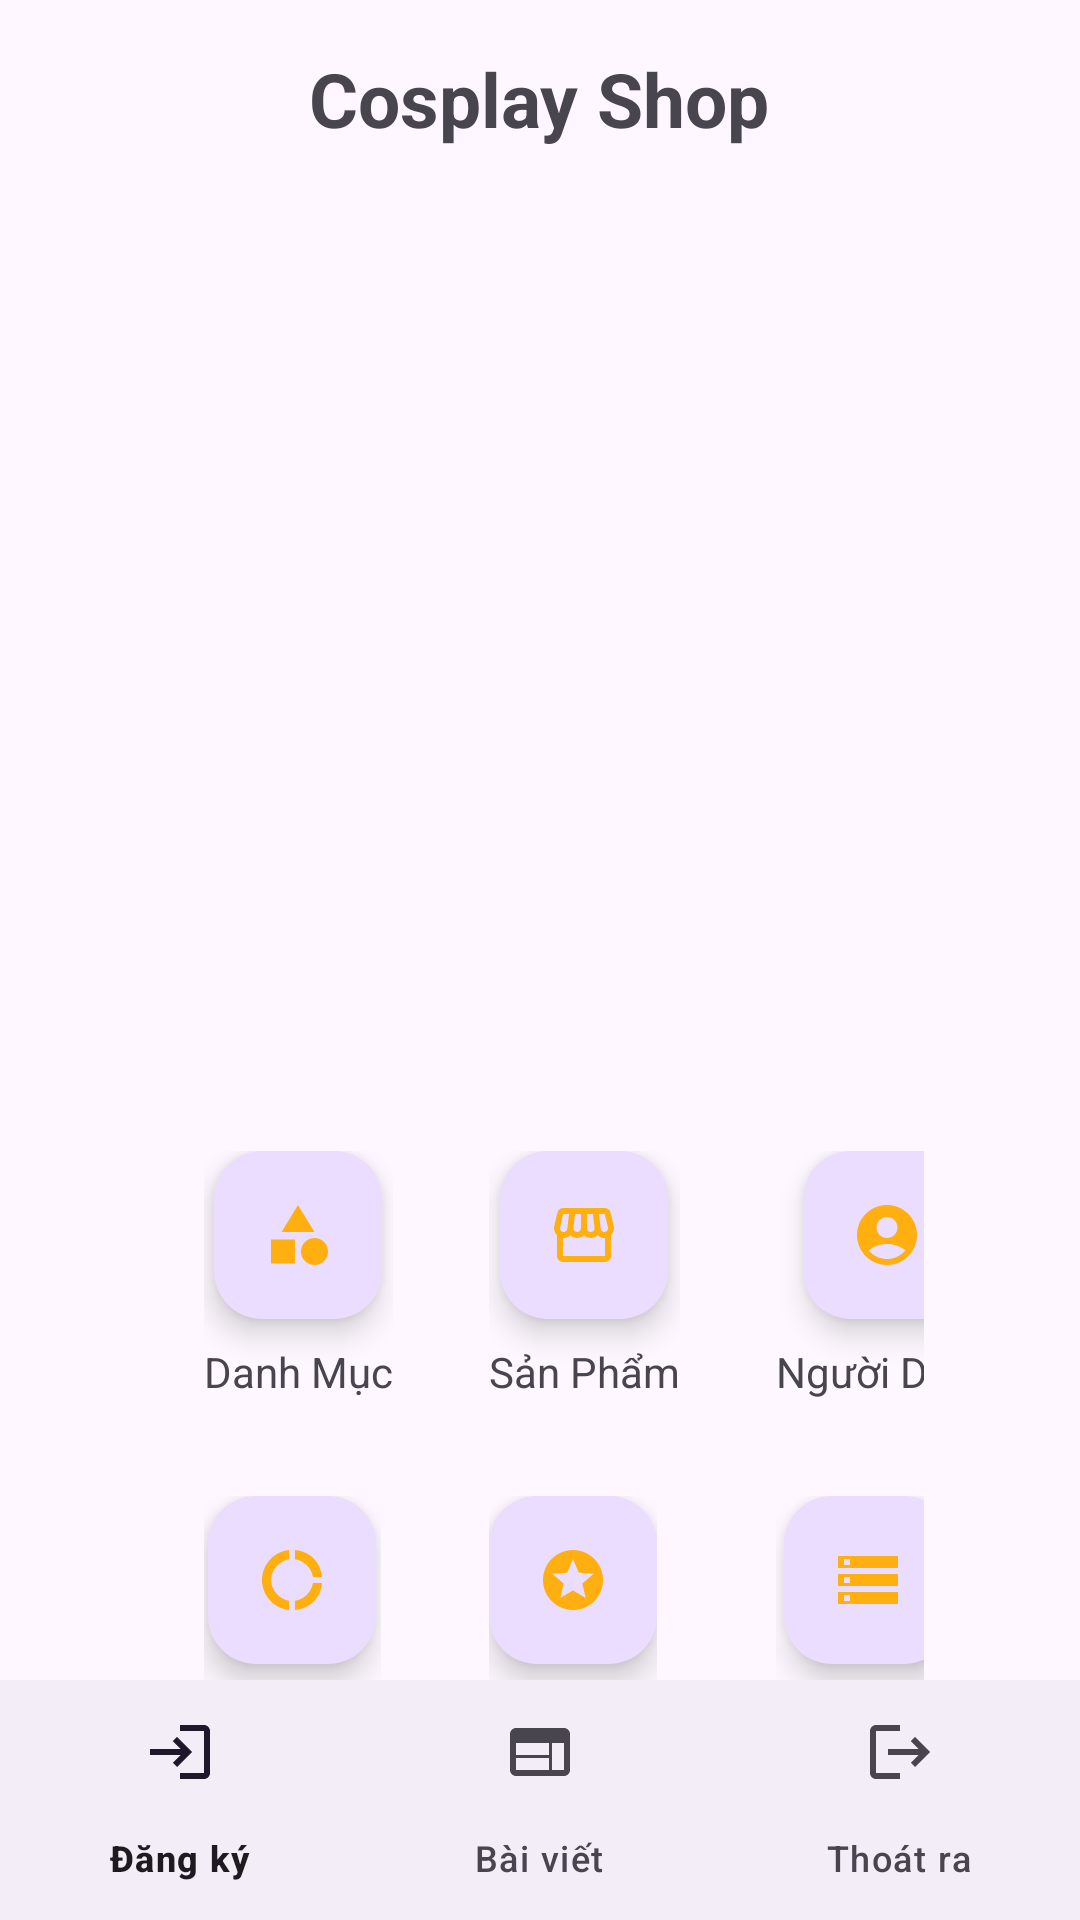

Write the Android layout XML for this screen, with the resource values it uses.
<!-- AndroidManifest.xml: application theme Theme.ManagementApp -->
<!-- res/layout/activity_menu_admin.xml -->
<?xml version="1.0" encoding="utf-8"?>
<androidx.coordinatorlayout.widget.CoordinatorLayout xmlns:android="http://schemas.android.com/apk/res/android"
  xmlns:app="http://schemas.android.com/apk/res-auto"
  xmlns:tools="http://schemas.android.com/tools"
  android:layout_width="match_parent"
  android:layout_height="match_parent"
  tools:context=".MenuAdminActivity">

  <LinearLayout
    android:layout_width="match_parent"
    android:layout_height="wrap_content"
    android:orientation="vertical"
    android:padding="16dp">

    <TextView
      android:layout_width="wrap_content"
      android:layout_height="wrap_content"
      android:layout_gravity="center_horizontal"
      android:layout_marginBottom="16dp"
      android:text="Cosplay Shop"
      android:textSize="25sp"
      android:textStyle="bold" />

    <androidx.viewpager2.widget.ViewPager2
      android:id="@+id/viewPager"
      android:layout_width="match_parent"
      android:layout_height="250dp"
      android:layout_marginBottom="16dp" />

    <GridLayout
      android:layout_width="match_parent"
      android:layout_height="wrap_content"
      android:alignmentMode="alignMargins"
      android:columnCount="3"
      android:columnOrderPreserved="false"
      android:padding="36dp"
      android:rowCount="2"
      android:rowOrderPreserved="false">

      <LinearLayout
        android:layout_width="wrap_content"
        android:layout_height="wrap_content"
        android:layout_margin="16dp"
        android:gravity="center"
        android:orientation="vertical">

        <com.google.android.material.floatingactionbutton.FloatingActionButton
          android:id="@+id/fabManageCategories"
          android:layout_width="wrap_content"
          android:layout_height="wrap_content"
          app:srcCompat="@drawable/ic_manage_categories"
          app:tint="#FFAF10" />

        <TextView
          android:layout_width="wrap_content"
          android:layout_height="wrap_content"
          android:layout_marginTop="8dp"
          android:text="Danh Mục"
          android:textAlignment="center" />
      </LinearLayout>

      <LinearLayout
        android:layout_width="wrap_content"
        android:layout_height="wrap_content"
        android:layout_margin="16dp"
        android:gravity="center"
        android:orientation="vertical">

        <com.google.android.material.floatingactionbutton.FloatingActionButton
          android:id="@+id/fabManageProducts"
          android:layout_width="wrap_content"
          android:layout_height="wrap_content"
          app:srcCompat="@drawable/ic_manage_products"
          app:tint="#FFAF10" />

        <TextView
          android:layout_width="wrap_content"
          android:layout_height="wrap_content"
          android:layout_marginTop="8dp"
          android:text="Sản Phẩm"
          android:textAlignment="center" />
      </LinearLayout>

      <LinearLayout
        android:layout_width="wrap_content"
        android:layout_height="wrap_content"
        android:layout_margin="16dp"
        android:gravity="center"
        android:orientation="vertical">

        <com.google.android.material.floatingactionbutton.FloatingActionButton
          android:id="@+id/fabManageUsers"
          android:layout_width="wrap_content"
          android:layout_height="wrap_content"
          app:srcCompat="@drawable/ic_user"
          app:tint="#FFAF10" />

        <TextView
          android:layout_width="wrap_content"
          android:layout_height="wrap_content"
          android:layout_marginTop="8dp"
          android:text="Người Dùng"
          android:textAlignment="center" />
      </LinearLayout>

      <LinearLayout
        android:layout_width="wrap_content"
        android:layout_height="wrap_content"
        android:layout_margin="16dp"
        android:gravity="center"
        android:orientation="vertical">

        <com.google.android.material.floatingactionbutton.FloatingActionButton
          android:id="@+id/fabStatistics"
          android:layout_width="wrap_content"
          android:layout_height="wrap_content"
          app:srcCompat="@drawable/ic_statistics"
          app:tint="#FFAF10" />

        <TextView
          android:layout_width="wrap_content"
          android:layout_height="wrap_content"
          android:layout_marginTop="8dp"
          android:text="Thống Kê"
          android:textAlignment="center" />
      </LinearLayout>

      <LinearLayout
        android:layout_width="wrap_content"
        android:layout_height="wrap_content"
        android:layout_margin="16dp"
        android:gravity="center"
        android:orientation="vertical">

        <com.google.android.material.floatingactionbutton.FloatingActionButton
          android:id="@+id/fabNewReviews"
          android:layout_width="wrap_content"
          android:layout_height="wrap_content"
          app:srcCompat="@drawable/baseline_stars_24"
          app:tint="#FFAF10" />

        <TextView
          android:layout_width="wrap_content"
          android:layout_height="wrap_content"
          android:layout_marginTop="8dp"
          android:text="Đánh giá"
          android:textAlignment="center" />
      </LinearLayout>

      <LinearLayout
        android:layout_width="wrap_content"
        android:layout_height="wrap_content"
        android:layout_margin="16dp"
        android:gravity="center"
        android:orientation="vertical">

        <com.google.android.material.floatingactionbutton.FloatingActionButton
          android:id="@+id/fabInventoryManagement"
          android:layout_width="wrap_content"
          android:layout_height="wrap_content"
          app:srcCompat="@drawable/ic_inventory_management"
          app:tint="#FFAF10" />

        <TextView
          android:layout_width="wrap_content"
          android:layout_height="wrap_content"
          android:layout_marginTop="8dp"
          android:text="Đơn Hàng"
          android:textAlignment="center" />

      </LinearLayout>

    </GridLayout>
  </LinearLayout>

  <com.google.android.material.bottomnavigation.BottomNavigationView
    android:id="@+id/bottom_navigation"
    android:layout_width="match_parent"
    android:layout_height="wrap_content"
    android:layout_gravity="bottom"
    app:menu="@menu/bottom_navigation_menu" />
</androidx.coordinatorlayout.widget.CoordinatorLayout>
<!-- resources referenced by this layout -->
<resources>
  <!-- drawable baseline_stars_24 (drawable) -->
  <vector xmlns:android="http://schemas.android.com/apk/res/android" android:autoMirrored="true" android:height="24dp" android:tint="#FCBB3B" android:viewportHeight="24" android:viewportWidth="24" android:width="24dp">
        
      <path android:fillColor="@android:color/white" android:pathData="M11.99,2C6.47,2 2,6.48 2,12s4.47,10 9.99,10C17.52,22 22,17.52 22,12S17.52,2 11.99,2zM16.23,18L12,15.45 7.77,18l1.12,-4.81 -3.73,-3.23 4.92,-0.42L12,5l1.92,4.53 4.92,0.42 -3.73,3.23L16.23,18z"/>
      
  </vector>
  <!-- drawable ic_inventory_management (drawable) -->
  <vector xmlns:android="http://schemas.android.com/apk/res/android" android:height="24dp" android:tint="#FFD385" android:viewportHeight="24" android:viewportWidth="24" android:width="24dp">
        
      <path android:fillColor="@android:color/white" android:pathData="M2,20h20v-4L2,16v4zM4,17h2v2L4,19v-2zM2,4v4h20L22,4L2,4zM6,7L4,7L4,5h2v2zM2,14h20v-4L2,10v4zM4,11h2v2L4,13v-2z"/>
      
  </vector>
  <!-- drawable ic_manage_categories (drawable) -->
  <vector xmlns:android="http://schemas.android.com/apk/res/android" android:height="24dp" android:tint="#FFD385" android:viewportHeight="24" android:viewportWidth="24" android:width="24dp">
        
      <path android:fillColor="@android:color/white" android:pathData="M12,2l-5.5,9h11z"/>
        
      <path android:fillColor="@android:color/white" android:pathData="M17.5,17.5m-4.5,0a4.5,4.5 0,1 1,9 0a4.5,4.5 0,1 1,-9 0"/>
        
      <path android:fillColor="@android:color/white" android:pathData="M3,13.5h8v8H3z"/>
      
  </vector>
  <!-- drawable ic_statistics (drawable) -->
  <vector xmlns:android="http://schemas.android.com/apk/res/android" android:height="24dp" android:tint="#FFD385" android:viewportHeight="24" android:viewportWidth="24" android:width="24dp">
        
      <path android:fillColor="@android:color/white" android:pathData="M11,5.08V2C6,2.5 2,6.81 2,12s4,9.5 9,10v-3.08c-3,-0.48 -6,-3.4 -6,-6.92S8,5.56 11,5.08zM18.97,11H22c-0.47,-5 -4,-8.53 -9,-9v3.08C16,5.51 18.54,8 18.97,11zM13,18.92V22c5,-0.47 8.53,-4 9,-9h-3.03C18.54,16 16,18.49 13,18.92z"/>
      
  </vector>
  <!-- drawable ic_user (drawable) -->
  <vector xmlns:android="http://schemas.android.com/apk/res/android" android:height="50dp" android:tint="#FFD385" android:viewportHeight="24" android:viewportWidth="24" android:width="50dp">
        
      <path android:fillColor="@android:color/white" android:pathData="M12,2C6.48,2 2,6.48 2,12s4.48,10 10,10s10,-4.48 10,-10S17.52,2 12,2zM12,6c1.93,0 3.5,1.57 3.5,3.5S13.93,13 12,13s-3.5,-1.57 -3.5,-3.5S10.07,6 12,6zM12,20c-2.03,0 -4.43,-0.82 -6.14,-2.88C7.55,15.8 9.68,15 12,15s4.45,0.8 6.14,2.12C16.43,19.18 14.03,20 12,20z"/>
      
  </vector>
  <style name="Theme.ManagementApp" parent="Base.Theme.ManagementApp" />
  <style name="Base.Theme.ManagementApp" parent="Theme.Material3.DayNight.NoActionBar">
          
          
        <item name="android:statusBarColor">@color/black</item>
        <item name="android:windowLightStatusBar">true</item>
      </style>
  <!-- not gathered from this repository: default colours our renderer supplied (Android Studio template values) -->
  <color name="black">#FF000000</color>
</resources>
